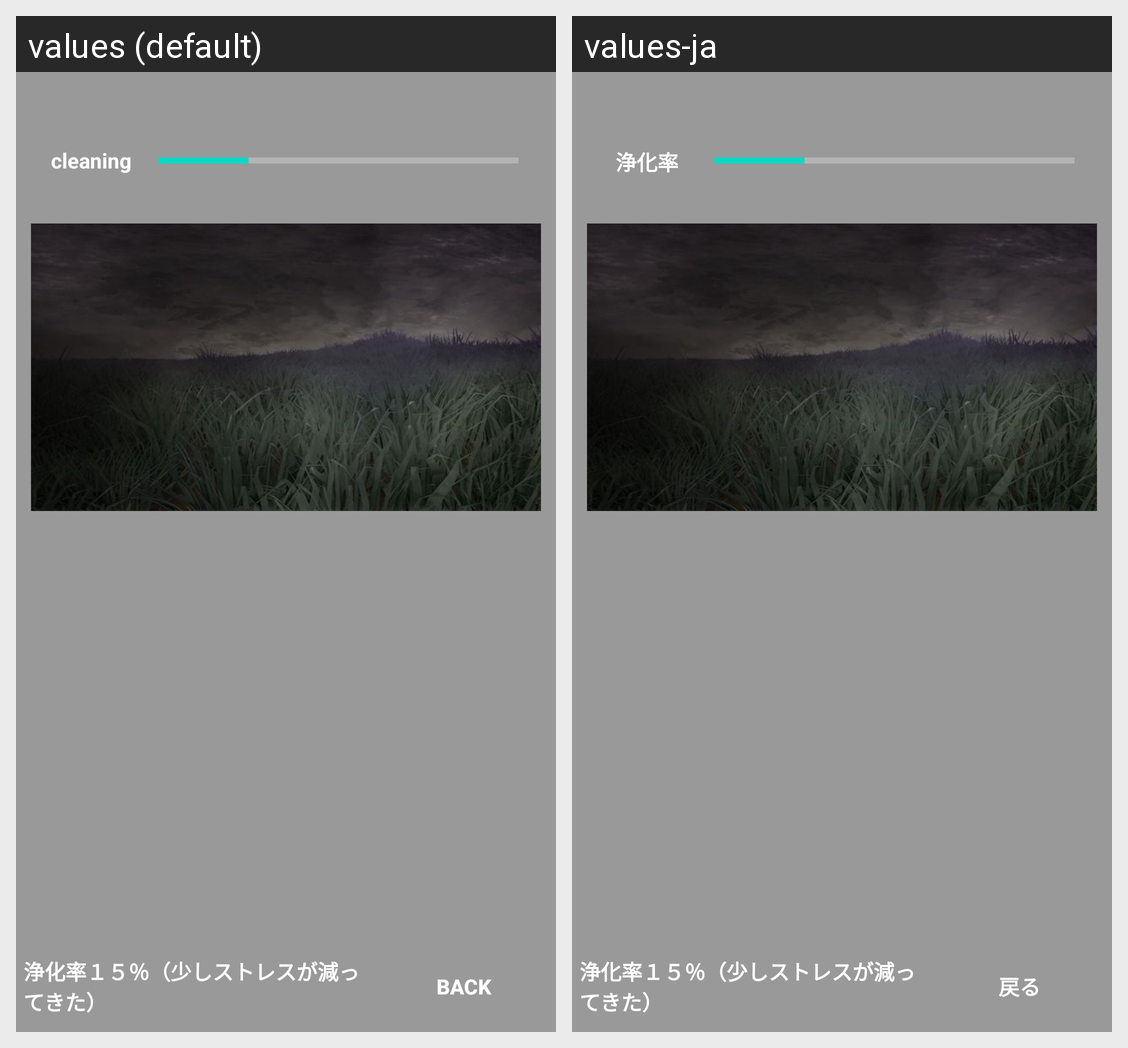

Translations of the strings shown on this Android screen, per locale in the grid:
Android screen res/layout/activity_his.xml rendered under 2 locales, left to right: values (default), values-ja. Device: Nexus 5 (rendered at 1080×1920; each locale shown at half size, 540×960, under a caption strip naming it); theme Theme.StressAttack.
Strings drawn on this screen, with the default value and each locale's value (text and hints the layout hard-codes, and strings that could not be matched under every locale, appear in the picture but are not listed):

his_menu1
  values: cleaning rate
  values-ja: 浄化率

list_menu_2
  values: BACK
  values-ja: 戻る
